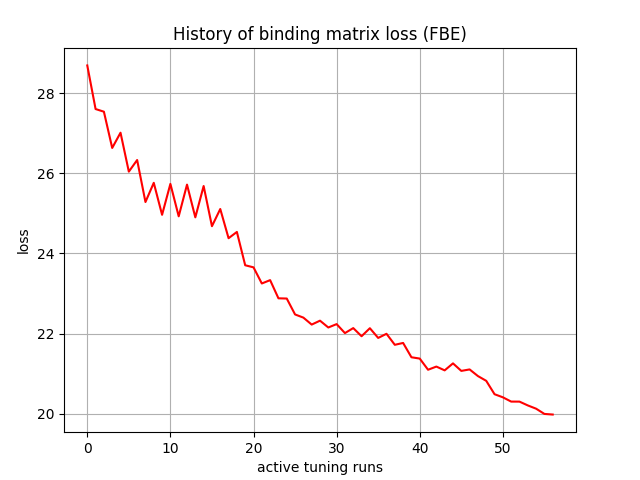

The file beside this chart, header and first rows:
, 0
0, 28.69
1, 27.6
2, 27.54
3, 26.63
4, 27.01
5, 26.04
6, 26.33
7, 25.28
8, 25.76
9, 24.96
10, 25.73
11, 24.93
12, 25.72
13, 24.9
14, 25.68
15, 24.68
16, 25.11
17, 24.38
18, 24.54
19, 23.7
20, 23.65
21, 23.25
22, 23.33
23, 22.88
24, 22.87
25, 22.48
26, 22.4
27, 22.22
28, 22.32
29, 22.15
30, 22.24
31, 22.01
32, 22.14
33, 21.93
34, 22.13
35, 21.89
36, 21.99
37, 21.72
38, 21.77
39, 21.41
40, 21.38
41, 21.1
42, 21.18
43, 21.08
44, 21.26
45, 21.07
46, 21.1
47, 20.94
48, 20.82
49, 20.49
50, 20.41
51, 20.3
52, 20.3
53, 20.21
54, 20.13
55, 19.99
56, 19.98
